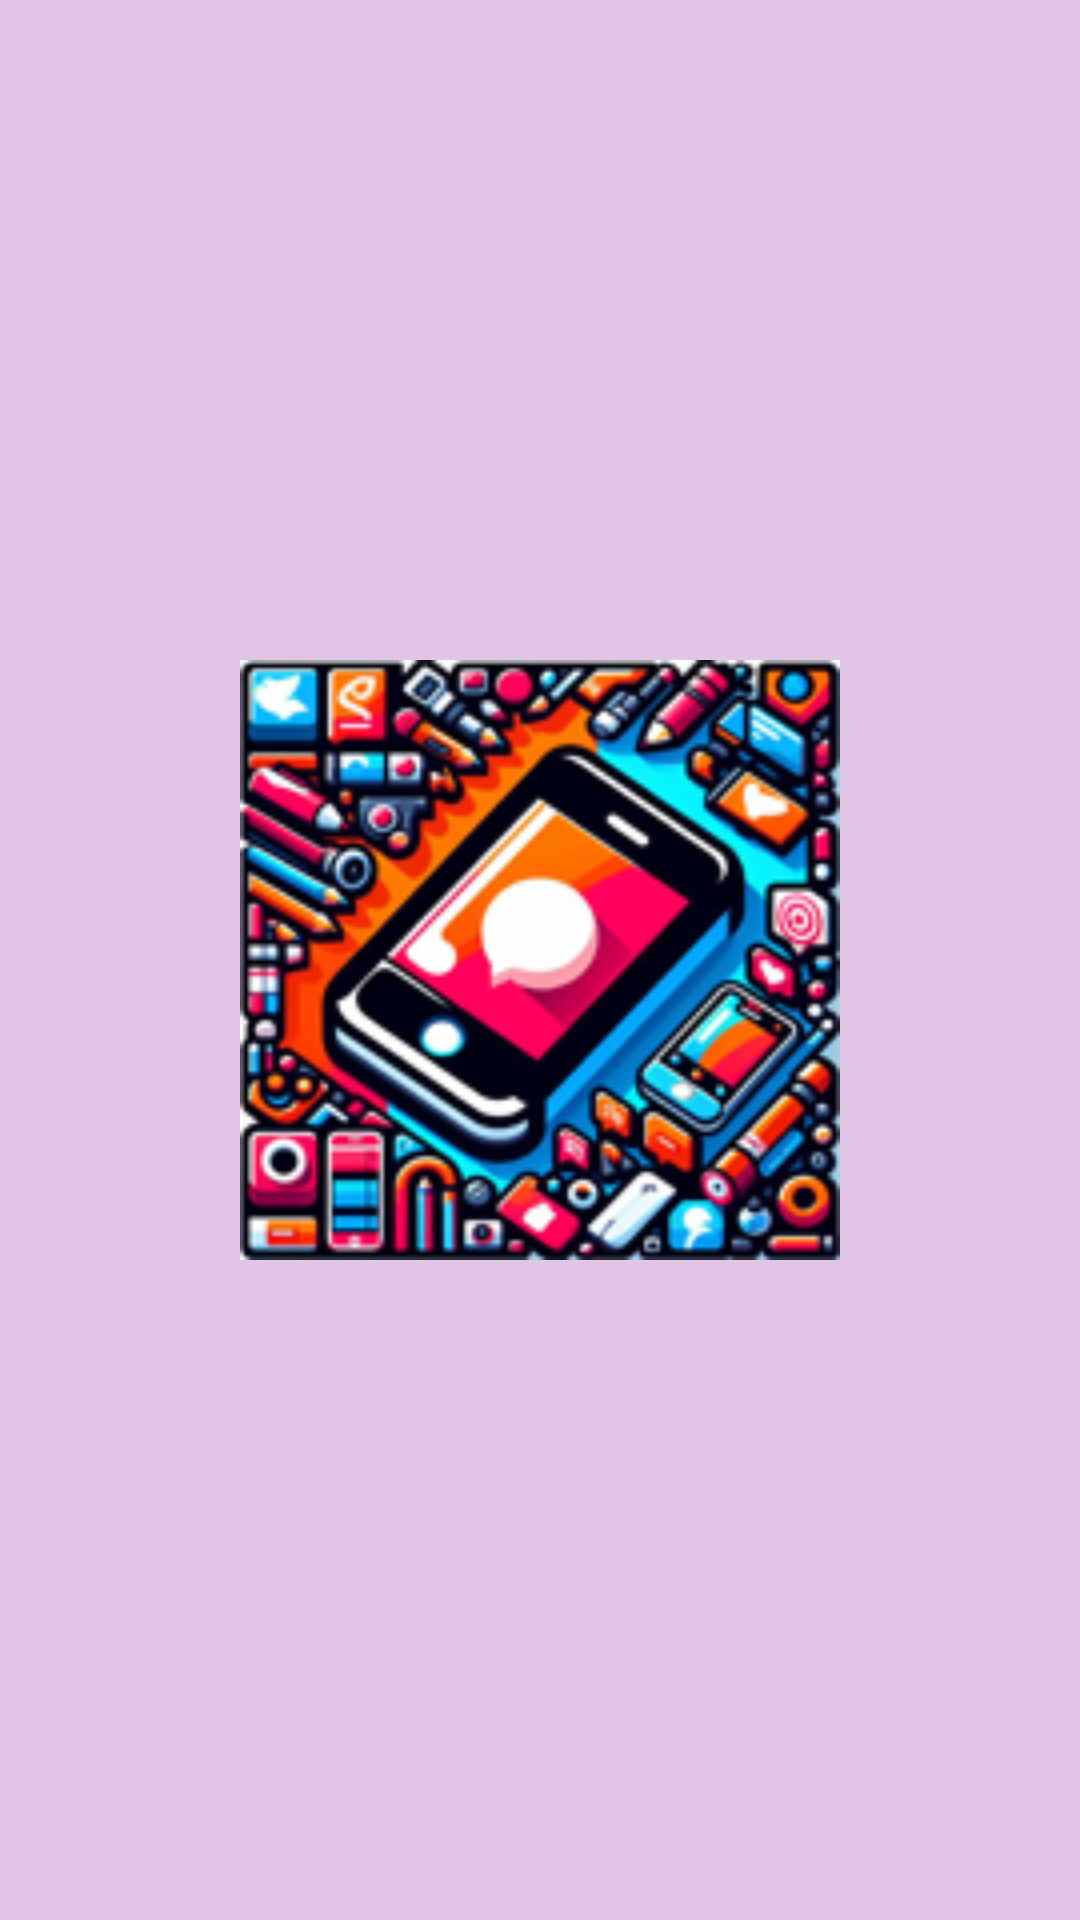

Produce the Android XML layout that renders to this screen, including the resource entries it uses.
<!-- AndroidManifest.xml: application theme Theme.InstaDamFINAL -->
<!-- res/layout/activity_splash_screen.xml -->
<?xml version="1.0" encoding="utf-8"?>
<androidx.constraintlayout.widget.ConstraintLayout xmlns:android="http://schemas.android.com/apk/res/android"
    xmlns:app="http://schemas.android.com/apk/res-auto"
    xmlns:tools="http://schemas.android.com/tools"
    android:layout_width="match_parent"
    android:layout_height="match_parent"
    android:background="#FFFFFF"
    android:backgroundTint="#E0C6E4"
    tools:context=".activities.SplashScreen">

    <ImageView
        android:id="@+id/logoInstaDam"
        android:layout_width="200dp"
        android:layout_height="200dp"
        android:src="@drawable/logo_instadam"
        app:layout_constraintBottom_toBottomOf="parent"
        app:layout_constraintLeft_toLeftOf="parent"
        app:layout_constraintRight_toRightOf="parent"
        app:layout_constraintTop_toTopOf="parent" />

    <TextView
        android:id="@+id/textViewLogo"
        android:layout_width="wrap_content"
        android:layout_height="wrap_content"
        app:layout_constraintBottom_toBottomOf="parent"
        app:layout_constraintEnd_toEndOf="parent"
        app:layout_constraintStart_toStartOf="parent"
        app:layout_constraintTop_toBottomOf="@+id/logoInstaDam"
        app:layout_constraintVertical_bias="0.16000003" />
</androidx.constraintlayout.widget.ConstraintLayout>
<!-- resources referenced by this layout -->
<resources>
  <!-- drawable logo_instadam: png bitmap (drawable, 53803 bytes) -->
  <style name="Theme.InstaDamFINAL" parent="Base.Theme.InstaDamFINAL" />
  <style name="Base.Theme.InstaDamFINAL" parent="Theme.Material3.DayNight.NoActionBar">
          
          
          <item name="colorPrimary">@color/primary</item>
      </style>
  <color name="primary">#4B4B4B</color>
</resources>
